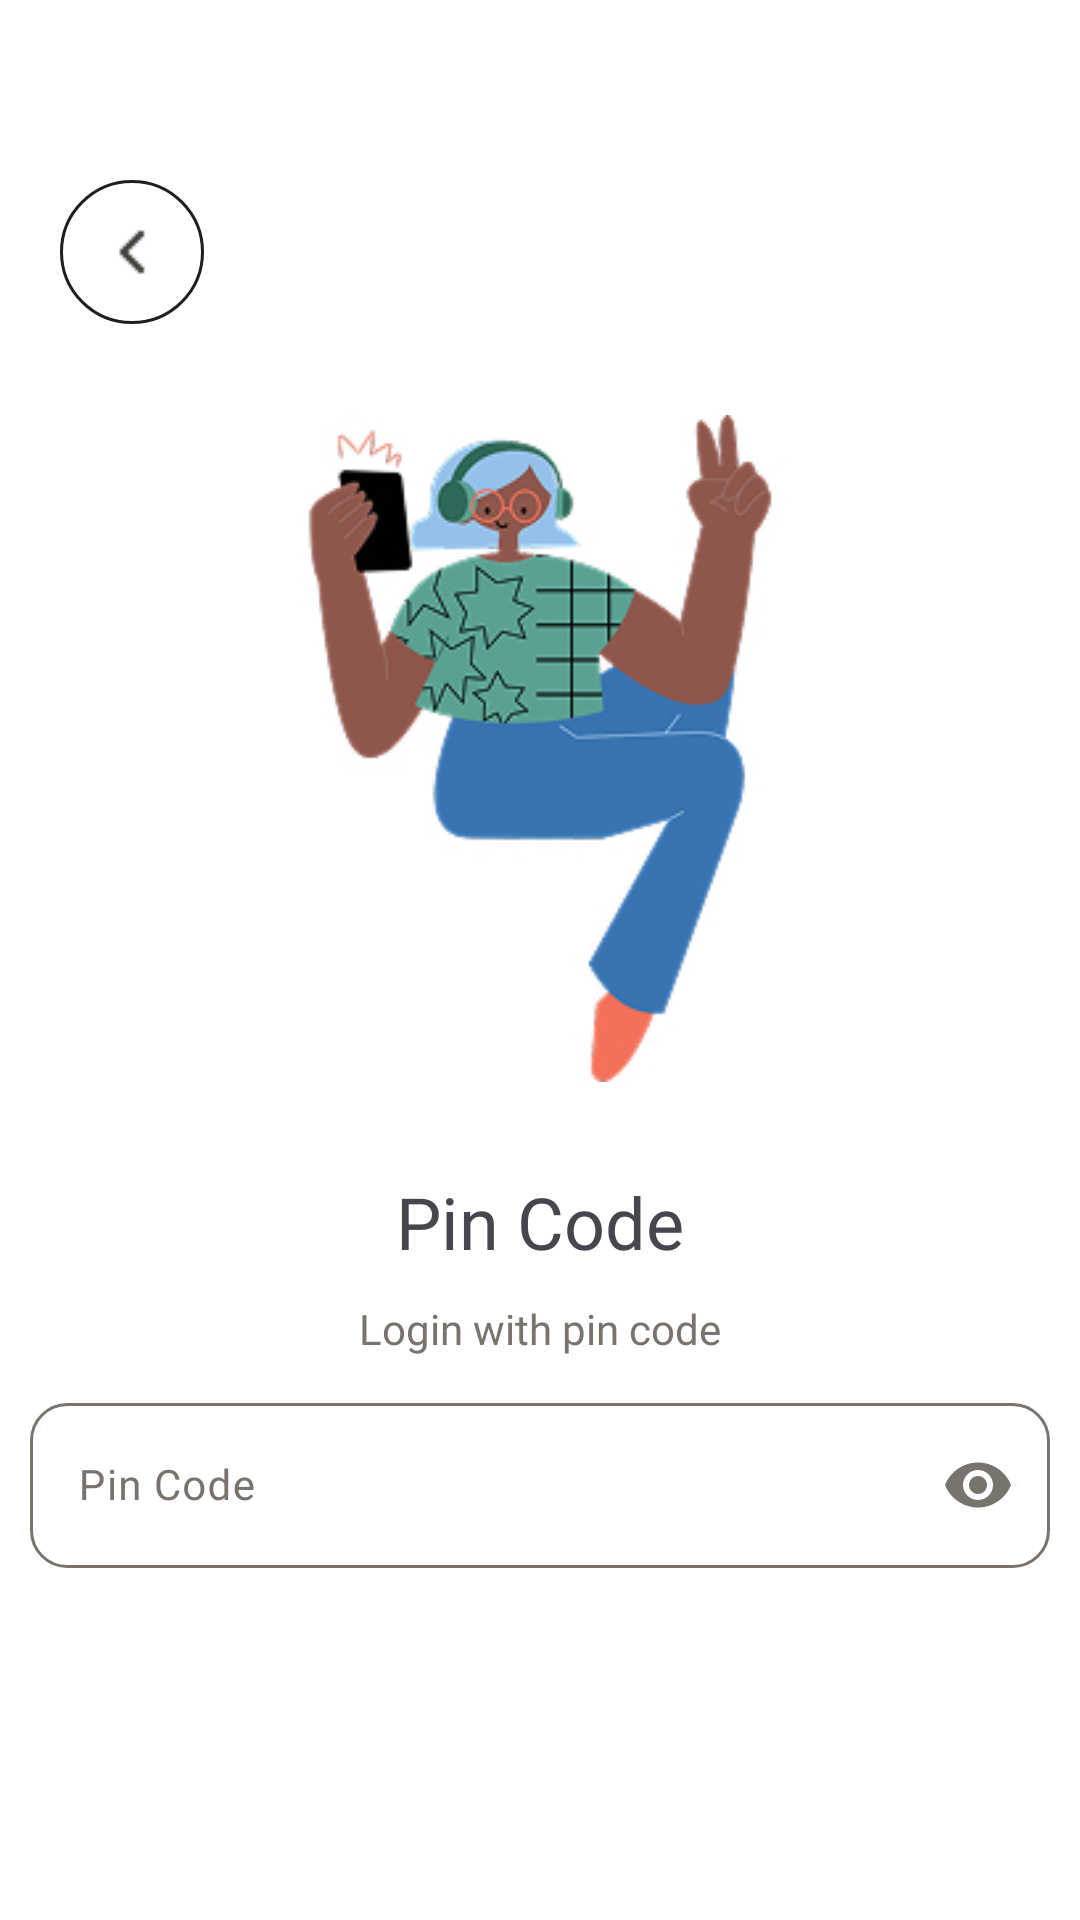

Reconstruct the res/layout file that produces this screen, plus the resources it refers to.
<!-- AndroidManifest.xml: application theme Theme.Practice -->
<!-- res/layout/activity_login_pincode.xml -->
<?xml version="1.0" encoding="utf-8"?>
<LinearLayout xmlns:android="http://schemas.android.com/apk/res/android"
    android:layout_width="match_parent"
    android:layout_height="match_parent"
    xmlns:app="http://schemas.android.com/apk/res-auto"
    android:background="@color/white"
    android:paddingTop="60dp"
    android:orientation="vertical">

    <ImageButton
        android:layout_width="48dp"
        android:layout_height="48dp"
        android:src="@drawable/go_back"
        android:background="@drawable/button4"
        android:id="@+id/button_cancel"
        android:layout_marginLeft="20dp"/>

    <ImageView
        android:layout_width="match_parent"
        android:layout_height="wrap_content"
        android:id="@+id/image_illustration"
        android:src="@drawable/illustration6"
        android:layout_margin="15dp"/>

    <TextView
        android:layout_width="match_parent"
        android:layout_height="wrap_content"
        android:fontFamily="@font/rubik_medium"
        android:text="@string/pin_code"
        android:textSize="24sp"
        android:textAlignment="center"
        android:id="@+id/text_singup"/>

    <TextView
        android:layout_width="match_parent"
        android:layout_height="wrap_content"
        android:fontFamily="@font/rubik"
        android:text="@string/pin_code_link"
        android:textSize="14sp"
        android:textColor="@color/accent2"
        android:textAlignment="center"
        android:linksClickable="true"
        android:layout_margin="10dp"
        android:id="@+id/create_account_text"/>

    <com.google.android.material.textfield.TextInputLayout
        android:layout_width="match_parent"
        android:layout_height="wrap_content"
        android:hint="@string/pin_code"
        android:textColorHint="@color/accent2"
        app:passwordToggleTint="@color/accent2"
        app:passwordToggleEnabled="true"
        >
        <com.google.android.material.textfield.TextInputEditText
            android:layout_width="match_parent"
            android:layout_height="wrap_content"
            android:background="@drawable/button3"
            android:padding="18dp"
            android:layout_margin="10dp"
            android:textSize="14sp"
            android:fontFamily="@font/rubik"
            android:id="@+id/pincode_edittext"
            android:maxLength="4"
            android:inputType="numberPassword" />
    </com.google.android.material.textfield.TextInputLayout>

<View
    android:layout_width="match_parent"
    android:layout_height="180dp"
    android:background="@color/white"
    />
    <androidx.appcompat.widget.AppCompatButton
        android:layout_width="match_parent"
        android:layout_height="wrap_content"
        android:background="@drawable/button1"
        android:text="@string/sign_up_title"
        android:textColor="@color/white"
        android:textAllCaps="false"
        android:textSize="16dp"
        android:fontFamily="@font/rubik_medium"
        android:padding="15dp"
        android:layout_margin="10dp"
        android:id="@+id/singup_button"/>
    <Button
        android:layout_width="match_parent"
        android:layout_height="wrap_content"
        android:backgroundTint="@color/white"
        android:text="@string/login_title"
        android:textAllCaps="false"
        android:textSize="16dp"
        android:textColor="@color/accent2"
        android:fontFamily="@font/rubik_medium"
        android:id="@+id/login_button"/>





</LinearLayout>
<!-- resources referenced by this layout -->
<resources>
  <color name="accent2">#78746D</color>
  <color name="white">#FFFFFFFF</color>
  <!-- drawable button1 (drawable) -->
  <?xml version="1.0" encoding="utf-8"?>
      <shape xmlns:android="http://schemas.android.com/apk/res/android" >
  
          <solid android:color="@color/accent" />
          <corners
              android:radius="15dp"
              />
  
      </shape>
  <!-- drawable button3 (drawable) -->
  <?xml version="1.0" encoding="utf-8"?>
  <shape xmlns:android="http://schemas.android.com/apk/res/android" >
  
      <solid android:color="@color/white" />
      <stroke android:width="1dp" android:color="@color/accent2" />
      <corners
          android:radius="12dp"/>
  
  </shape>
  <!-- drawable button4 (drawable) -->
  <?xml version="1.0" encoding="utf-8"?>
  <shape xmlns:android="http://schemas.android.com/apk/res/android"
      android:shape="oval">
  
      <solid android:color="@color/white" />
      <stroke android:width="1dp" android:color="@color/accent3" />
  
  </shape>
  <!-- drawable go_back: png bitmap (drawable, 251 bytes) -->
  <!-- drawable illustration6: jpg bitmap (drawable, 42958 bytes) -->
  <string name="login_title">Log in</string>
  <string name="pin_code">Pin Code</string>
  <string name="pin_code_link">Login with pin code</string>
  <string name="sign_up_title">Sign up</string>
  <style name="Theme.Practice" parent="Base.Theme.Practice" />
  <color name="accent">#E3562A</color>
  <color name="accent3">#1E1F22</color>
  <style name="Base.Theme.Practice" parent="Theme.Material3.DayNight.NoActionBar">
          <item name="colorPrimary">@color/accent2</item>
          <item name="colorPrimaryDark">@color/accent2</item>
          <item name="colorAccent">@color/accent</item>
      </style>
</resources>
